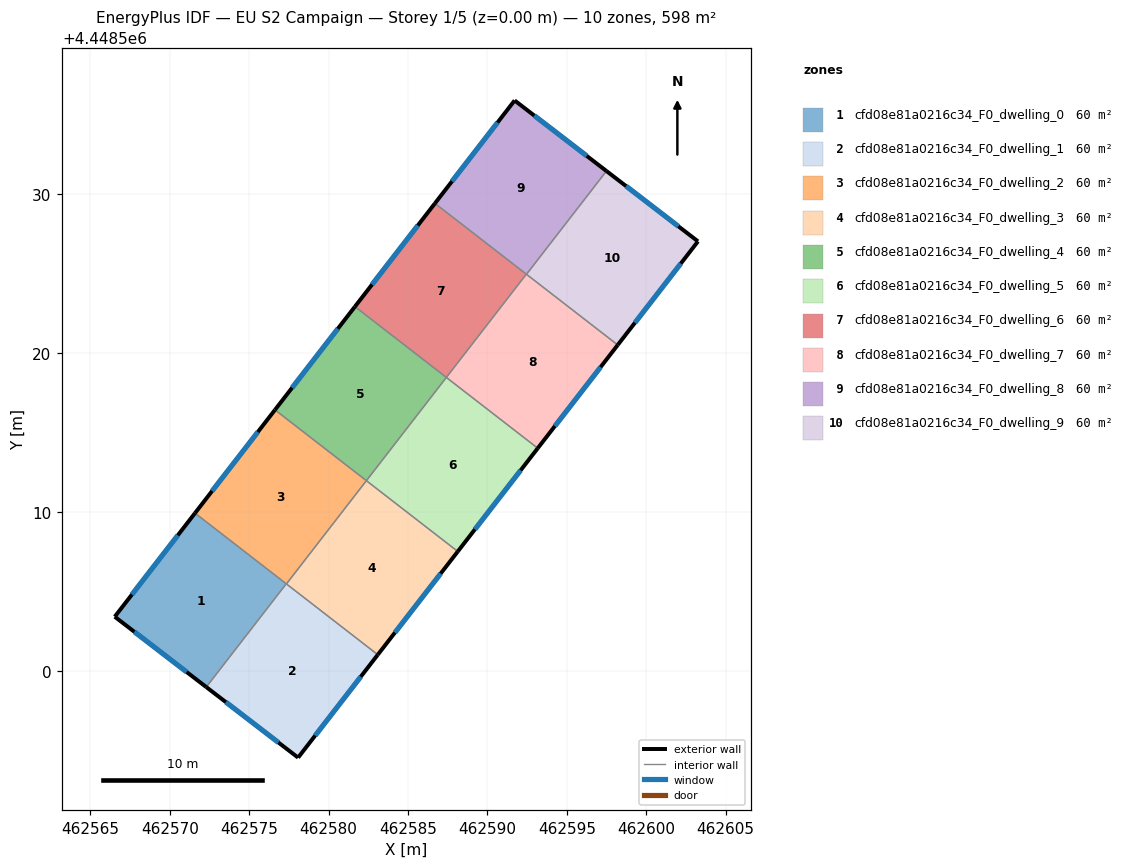
=== STOREY PLAN SPEC (per zone: floor XY polygon, exterior-wall plan segments, windows/doors) ===
zone 1: cfd08e81a0216c34_F0_dwelling_0  (59.8 m²)
  floor: (462577.34, 4448505.47) (462572.30, 4448498.97) (462566.54, 4448503.40) (462571.59, 4448509.92)
  exterior wall: (462566.54, 4448503.40) – (462572.30, 4448498.97)  [7.3 m]
    window: (462567.77, 4448502.45) – (462571.07, 4448499.92)  [7.1 m²]
  exterior wall: (462571.59, 4448509.92) – (462566.54, 4448503.40)  [8.2 m]
    window: (462570.51, 4448508.53) – (462567.62, 4448504.80)  [8.1 m²]
  interior walls: 2
zone 2: cfd08e81a0216c34_F0_dwelling_1  (59.8 m²)
  floor: (462583.10, 4448501.01) (462578.08, 4448494.53) (462572.30, 4448498.97) (462577.34, 4448505.47)
  exterior wall: (462578.08, 4448494.53) – (462583.10, 4448501.01)  [8.2 m]
    window: (462579.16, 4448495.92) – (462582.02, 4448499.62)  [8.0 m²]
  exterior wall: (462572.30, 4448498.97) – (462578.08, 4448494.53)  [7.3 m]
    window: (462573.54, 4448498.02) – (462576.84, 4448495.48)  [7.1 m²]
  interior walls: 3
zone 3: cfd08e81a0216c34_F0_dwelling_2  (59.8 m²)
  floor: (462582.38, 4448511.97) (462577.34, 4448505.47) (462571.59, 4448509.92) (462576.62, 4448516.42)
  exterior wall: (462576.62, 4448516.42) – (462571.59, 4448509.92)  [8.2 m]
    window: (462575.55, 4448515.03) – (462572.67, 4448511.32)  [8.1 m²]
  interior walls: 4
zone 4: cfd08e81a0216c34_F0_dwelling_3  (59.8 m²)
  floor: (462588.13, 4448507.51) (462583.10, 4448501.01) (462577.34, 4448505.47) (462582.38, 4448511.97)
  exterior wall: (462583.10, 4448501.01) – (462588.13, 4448507.51)  [8.2 m]
    window: (462584.18, 4448502.40) – (462587.05, 4448506.12)  [8.1 m²]
  interior walls: 3
zone 5: cfd08e81a0216c34_F0_dwelling_4  (59.8 m²)
  floor: (462587.41, 4448518.47) (462582.38, 4448511.97) (462576.62, 4448516.42) (462581.66, 4448522.92)
  exterior wall: (462581.66, 4448522.92) – (462576.62, 4448516.42)  [8.2 m]
    window: (462580.58, 4448521.53) – (462577.70, 4448517.82)  [8.1 m²]
  interior walls: 3
zone 6: cfd08e81a0216c34_F0_dwelling_5  (59.8 m²)
  floor: (462593.17, 4448514.01) (462588.13, 4448507.51) (462582.38, 4448511.97) (462587.41, 4448518.47)
  exterior wall: (462588.13, 4448507.51) – (462593.17, 4448514.01)  [8.2 m]
    window: (462589.21, 4448508.90) – (462592.09, 4448512.62)  [8.1 m²]
  interior walls: 3
zone 7: cfd08e81a0216c34_F0_dwelling_6  (59.8 m²)
  floor: (462592.45, 4448524.97) (462587.41, 4448518.47) (462581.66, 4448522.92) (462586.69, 4448529.42)
  exterior wall: (462586.69, 4448529.42) – (462581.66, 4448522.92)  [8.2 m]
    window: (462585.62, 4448528.03) – (462582.74, 4448524.32)  [8.1 m²]
  interior walls: 3
zone 8: cfd08e81a0216c34_F0_dwelling_7  (59.8 m²)
  floor: (462598.20, 4448520.51) (462593.17, 4448514.01) (462587.41, 4448518.47) (462592.45, 4448524.97)
  exterior wall: (462593.17, 4448514.01) – (462598.20, 4448520.51)  [8.2 m]
    window: (462594.25, 4448515.40) – (462597.12, 4448519.12)  [8.1 m²]
  interior walls: 4
zone 9: cfd08e81a0216c34_F0_dwelling_8  (59.8 m²)
  floor: (462597.49, 4448531.46) (462592.46, 4448524.96) (462586.69, 4448529.42) (462591.71, 4448535.90)
  exterior wall: (462597.49, 4448531.46) – (462591.71, 4448535.90)  [7.3 m]
    window: (462596.25, 4448532.41) – (462592.95, 4448534.95)  [7.1 m²]
  exterior wall: (462591.71, 4448535.90) – (462586.69, 4448529.42)  [8.2 m]
    window: (462590.64, 4448534.51) – (462587.77, 4448530.81)  [8.0 m²]
  interior walls: 3
zone 10: cfd08e81a0216c34_F0_dwelling_9  (59.8 m²)
  floor: (462603.25, 4448527.03) (462598.20, 4448520.51) (462592.46, 4448524.96) (462597.49, 4448531.46)
  exterior wall: (462603.25, 4448527.03) – (462597.49, 4448531.46)  [7.3 m]
    window: (462602.02, 4448527.98) – (462598.73, 4448530.51)  [7.1 m²]
  exterior wall: (462598.20, 4448520.51) – (462603.25, 4448527.03)  [8.2 m]
    window: (462599.28, 4448521.91) – (462602.17, 4448525.63)  [8.1 m²]
  interior walls: 2

=== DERIVED (storey summary) ===
Building: EU S2 Campaign
Storey: 1 of 5  (floor level z = 0.00 m)
Storey gross floor area: 598.4 m²
Zones on this storey: 10
  - cfd08e81a0216c34_F0_dwelling_0: floor 59.8 m²; exterior wall 15.5 m (46.5 m²); 2 window(s) 15.2 m²; WWR 32.7%
  - cfd08e81a0216c34_F0_dwelling_1: floor 59.8 m²; exterior wall 15.5 m (46.5 m²); 2 window(s) 15.2 m²; WWR 32.7%
  - cfd08e81a0216c34_F0_dwelling_2: floor 59.8 m²; exterior wall 8.2 m (24.7 m²); 1 window(s) 8.1 m²; WWR 32.7%
  - cfd08e81a0216c34_F0_dwelling_3: floor 59.8 m²; exterior wall 8.2 m (24.7 m²); 1 window(s) 8.1 m²; WWR 32.7%
  - cfd08e81a0216c34_F0_dwelling_4: floor 59.8 m²; exterior wall 8.2 m (24.7 m²); 1 window(s) 8.1 m²; WWR 32.7%
  - cfd08e81a0216c34_F0_dwelling_5: floor 59.8 m²; exterior wall 8.2 m (24.7 m²); 1 window(s) 8.1 m²; WWR 32.7%
  - cfd08e81a0216c34_F0_dwelling_6: floor 59.8 m²; exterior wall 8.2 m (24.7 m²); 1 window(s) 8.1 m²; WWR 32.7%
  - cfd08e81a0216c34_F0_dwelling_7: floor 59.8 m²; exterior wall 8.2 m (24.7 m²); 1 window(s) 8.1 m²; WWR 32.7%
  - cfd08e81a0216c34_F0_dwelling_8: floor 59.8 m²; exterior wall 15.5 m (46.5 m²); 2 window(s) 15.2 m²; WWR 32.7%
  - cfd08e81a0216c34_F0_dwelling_9: floor 59.8 m²; exterior wall 15.5 m (46.5 m²); 2 window(s) 15.2 m²; WWR 32.7%
Zone adjacency (shared interzone walls):
  - cfd08e81a0216c34_F0_dwelling_0 ↔ cfd08e81a0216c34_F0_dwelling_1
  - cfd08e81a0216c34_F0_dwelling_0 ↔ cfd08e81a0216c34_F0_dwelling_2
  - cfd08e81a0216c34_F0_dwelling_1 ↔ cfd08e81a0216c34_F0_dwelling_2
  - cfd08e81a0216c34_F0_dwelling_1 ↔ cfd08e81a0216c34_F0_dwelling_3
  - cfd08e81a0216c34_F0_dwelling_2 ↔ cfd08e81a0216c34_F0_dwelling_3
  - cfd08e81a0216c34_F0_dwelling_2 ↔ cfd08e81a0216c34_F0_dwelling_4
  - cfd08e81a0216c34_F0_dwelling_3 ↔ cfd08e81a0216c34_F0_dwelling_5
  - cfd08e81a0216c34_F0_dwelling_4 ↔ cfd08e81a0216c34_F0_dwelling_5
  - cfd08e81a0216c34_F0_dwelling_4 ↔ cfd08e81a0216c34_F0_dwelling_6
  - cfd08e81a0216c34_F0_dwelling_5 ↔ cfd08e81a0216c34_F0_dwelling_7
  - cfd08e81a0216c34_F0_dwelling_6 ↔ cfd08e81a0216c34_F0_dwelling_7
  - cfd08e81a0216c34_F0_dwelling_6 ↔ cfd08e81a0216c34_F0_dwelling_8
  - cfd08e81a0216c34_F0_dwelling_7 ↔ cfd08e81a0216c34_F0_dwelling_8
  - cfd08e81a0216c34_F0_dwelling_7 ↔ cfd08e81a0216c34_F0_dwelling_9
  - cfd08e81a0216c34_F0_dwelling_8 ↔ cfd08e81a0216c34_F0_dwelling_9